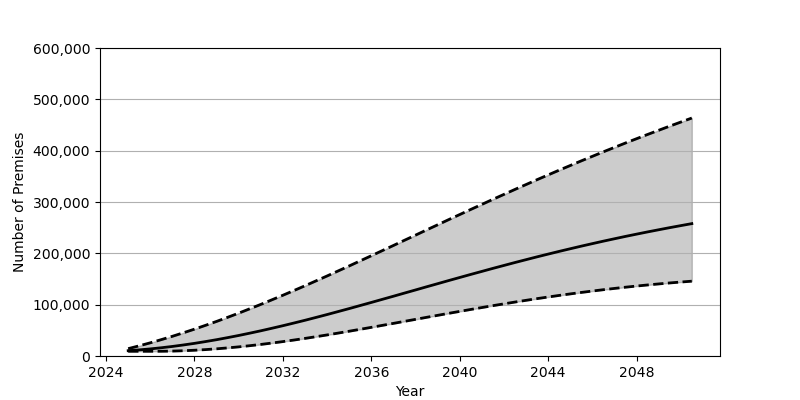

The table this chart was drawn from, first rows:
Date, Low, Base, High
2025-01-01, 9183, 10362, 14313
2025-07-01, 9183, 11914, 19826
2026-01-01, 9188, 13810, 25678
2026-07-01, 9234, 16044, 31868
2027-01-01, 9576, 18601, 38379
2027-07-01, 10248, 21462, 45202
2028-01-01, 11220, 24622, 52319
2028-07-01, 12469, 28075, 59718
2029-01-01, 13988, 31786, 67393
2029-07-01, 15771, 35759, 75319
2030-01-01, 17798, 39978, 83488
2030-07-01, 20053, 44429, 91901
2031-01-01, 22524, 49090, 100517
2031-07-01, 25198, 53953, 109337
2032-01-01, 28058, 59014, 118355
2032-07-01, 31090, 64231, 127526
2033-01-01, 34275, 69609, 136865
2033-07-01, 37603, 75132, 146339
2034-01-01, 41061, 80782, 155947
2034-07-01, 44627, 86538, 165660
2035-01-01, 48275, 92390, 175465
2035-07-01, 52012, 98326, 185352
2036-01-01, 55818, 104324, 195306
2036-07-01, 59671, 110369, 205310
2037-01-01, 63569, 116454, 215349
2037-07-01, 67479, 122554, 225414
2038-01-01, 71398, 128667, 235478
2038-07-01, 75318, 134782, 245547
2039-01-01, 79208, 140875, 255587
2039-07-01, 83078, 146927, 265605
2040-01-01, 86904, 152956, 275582
2040-07-01, 90683, 158918, 285514
2041-01-01, 94397, 164827, 295382
2041-07-01, 98042, 170667, 305165
2042-01-01, 101601, 176424, 314878
2042-07-01, 105079, 182099, 324511
2043-01-01, 108468, 187673, 334046
2043-07-01, 111755, 193154, 343478
2044-01-01, 114940, 198534, 352813
2044-07-01, 118008, 203798, 362041
2045-01-01, 120978, 208957, 371151
2045-07-01, 123822, 213995, 380142
2046-01-01, 126551, 218918, 389024
2046-07-01, 129160, 223723, 397779
2047-01-01, 131651, 228406, 406424
2047-07-01, 134023, 232972, 414938
2048-01-01, 136268, 237410, 423341
2048-07-01, 138403, 241734, 431613
2049-01-01, 140409, 245933, 439780
2049-07-01, 142312, 250029, 447822
2050-01-01, 144089, 254003, 455754
2050-07-01, 145749, 257858, 463564
